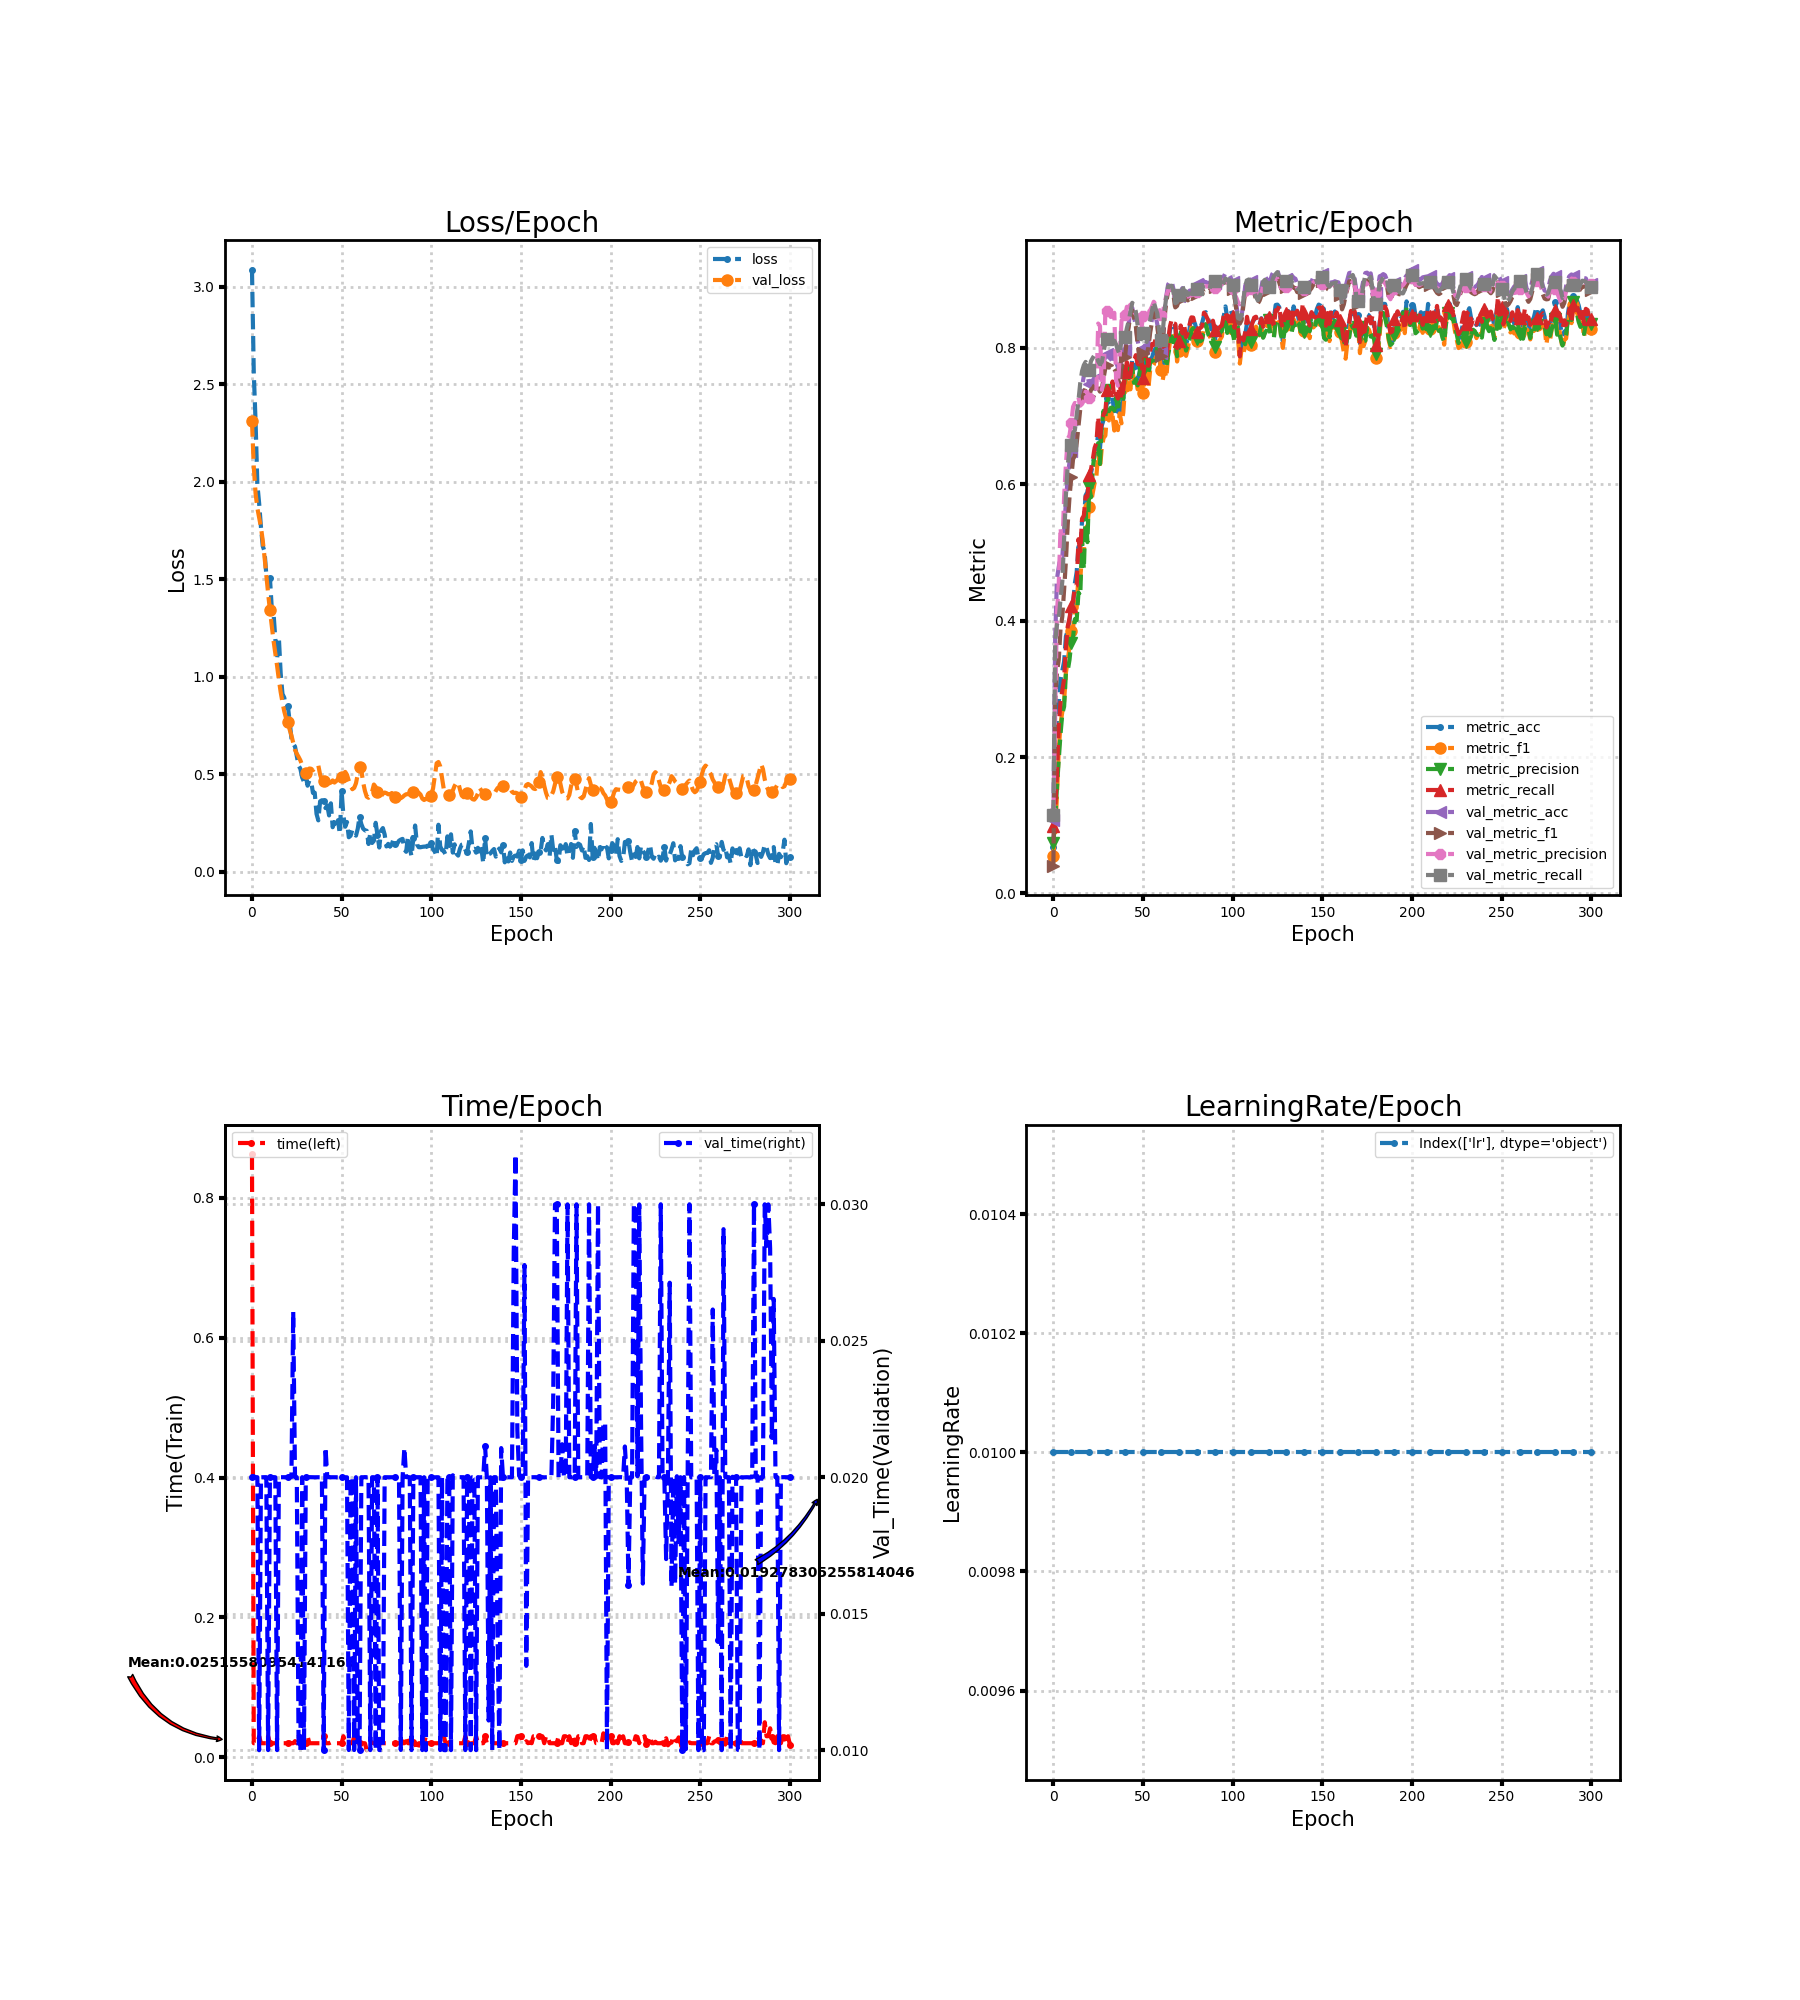

The data file committed next to this chart (first rows):
loss, metric_acc, metric_f1, metric_precision, metric_recall, time, lr, val_loss, val_metric_acc, val_metric_f1, val_metric_precision, val_metric_recall, val_time
3.087, 0.06842, 0.05484, 0.07383, 0.09819, 0.8622, 0.01, 2.31, 0.1079, 0.04094, 0.118, 0.1146, 0.02
2.56, 0.1253, 0.09006, 0.1085, 0.1216, 0.01997, 0.01, 2.077, 0.3721, 0.279, 0.2687, 0.3684, 0.02003
2.308, 0.1921, 0.1426, 0.1556, 0.1732, 0.02, 0.01, 1.942, 0.4611, 0.3242, 0.4123, 0.3938, 0.02
1.987, 0.2784, 0.2107, 0.196, 0.2473, 0.02, 0.01, 1.865, 0.4784, 0.3426, 0.4536, 0.4024, 0.02
1.889, 0.3126, 0.2483, 0.2338, 0.281, 0.03, 0.01, 1.818, 0.4937, 0.388, 0.5363, 0.4317, 0.009995
1.768, 0.3268, 0.2665, 0.2636, 0.2983, 0.02, 0.01, 1.768, 0.4932, 0.4062, 0.5038, 0.4575, 0.02
1.671, 0.34, 0.2816, 0.274, 0.3146, 0.02, 0.01, 1.699, 0.5332, 0.4453, 0.5818, 0.5224, 0.02
1.643, 0.3768, 0.3237, 0.3229, 0.3605, 0.02, 0.01, 1.615, 0.5737, 0.4874, 0.6289, 0.5837, 0.02
1.522, 0.3853, 0.3415, 0.3265, 0.3912, 0.02, 0.01, 1.52, 0.61, 0.5407, 0.6664, 0.6273, 0.02
1.498, 0.4011, 0.3614, 0.3425, 0.4035, 0.03, 0.01, 1.428, 0.6321, 0.5809, 0.6712, 0.6505, 0.01
1.508, 0.4189, 0.3851, 0.3677, 0.4218, 0.02, 0.01, 1.342, 0.6484, 0.6099, 0.69, 0.6576, 0.02
1.358, 0.4253, 0.3901, 0.3756, 0.4283, 0.02, 0.01, 1.263, 0.6653, 0.6369, 0.7134, 0.6753, 0.02
1.329, 0.4547, 0.414, 0.4021, 0.4498, 0.02, 0.01, 1.187, 0.6774, 0.6415, 0.719, 0.6791, 0.02
1.197, 0.4711, 0.4182, 0.4005, 0.4512, 0.02, 0.01, 1.122, 0.6884, 0.6595, 0.7184, 0.7012, 0.02
1.091, 0.5084, 0.4689, 0.4411, 0.5193, 0.02, 0.01, 1.057, 0.7047, 0.6852, 0.727, 0.7227, 0.009999
1.2, 0.5026, 0.4596, 0.4364, 0.5016, 0.02, 0.01, 0.9857, 0.7247, 0.7098, 0.715, 0.7485, 0.02
1.019, 0.5463, 0.4996, 0.5209, 0.5493, 0.02, 0.01, 0.9218, 0.7426, 0.7255, 0.7175, 0.7657, 0.02
0.9124, 0.5484, 0.5029, 0.4755, 0.5538, 0.02, 0.01, 0.8701, 0.7589, 0.7341, 0.7224, 0.7744, 0.02
0.8933, 0.5837, 0.534, 0.558, 0.5819, 0.02, 0.01, 0.823, 0.7674, 0.7412, 0.7356, 0.7791, 0.02
0.8408, 0.5884, 0.5401, 0.515, 0.5819, 0.02, 0.01, 0.7878, 0.7611, 0.7374, 0.7347, 0.774, 0.02
0.8505, 0.6105, 0.5663, 0.5958, 0.6136, 0.02, 0.01, 0.7665, 0.7463, 0.7294, 0.7258, 0.768, 0.02
0.7726, 0.6163, 0.5718, 0.5807, 0.6218, 0.02105, 0.01, 0.7301, 0.7511, 0.7383, 0.7263, 0.7804, 0.02003
0.6847, 0.6289, 0.5876, 0.6228, 0.6365, 0.02, 0.01, 0.699, 0.7516, 0.7406, 0.7263, 0.7852, 0.02
0.6565, 0.6432, 0.6014, 0.6454, 0.6531, 0.02, 0.01, 0.6613, 0.7568, 0.7451, 0.7291, 0.7894, 0.02607
0.6423, 0.6468, 0.6112, 0.6516, 0.6603, 0.023, 0.01, 0.6254, 0.7637, 0.7481, 0.7359, 0.7895, 0.02
0.5947, 0.6774, 0.6469, 0.6602, 0.6986, 0.02004, 0.01, 0.6053, 0.7579, 0.7404, 0.8354, 0.78, 0.02
0.5448, 0.6526, 0.623, 0.6295, 0.6651, 0.03, 0.01, 0.5895, 0.7558, 0.7356, 0.8318, 0.7756, 0.01
0.5282, 0.6858, 0.6534, 0.6858, 0.6934, 0.02, 0.01, 0.5716, 0.7621, 0.7397, 0.7383, 0.779, 0.01
0.4835, 0.6942, 0.6677, 0.7075, 0.7018, 0.02, 0.01, 0.5464, 0.7784, 0.7553, 0.7488, 0.7921, 0.02
0.462, 0.7, 0.6711, 0.6952, 0.7067, 0.02, 0.01, 0.5212, 0.7874, 0.7703, 0.8548, 0.81, 0.009999
0.4919, 0.7258, 0.7034, 0.738, 0.7384, 0.02, 0.01, 0.5092, 0.7905, 0.7745, 0.854, 0.8135, 0.02
0.4417, 0.72, 0.6933, 0.7069, 0.731, 0.03001, 0.01, 0.5116, 0.7858, 0.7708, 0.8514, 0.8092, 0.01999
0.4684, 0.7253, 0.7, 0.7119, 0.7361, 0.02, 0.01, 0.5301, 0.7837, 0.7721, 0.8451, 0.8145, 0.02
0.4647, 0.7279, 0.7011, 0.7122, 0.7505, 0.01999, 0.01, 0.5286, 0.7795, 0.7671, 0.8456, 0.8097, 0.02
0.405, 0.7021, 0.6786, 0.7079, 0.7259, 0.02, 0.01, 0.5209, 0.7811, 0.7685, 0.8512, 0.8102, 0.02
0.4059, 0.7116, 0.6912, 0.7277, 0.7319, 0.02, 0.01, 0.5356, 0.7789, 0.7644, 0.7521, 0.8047, 0.02
0.2971, 0.7058, 0.6792, 0.7067, 0.7254, 0.02, 0.01, 0.5375, 0.7711, 0.7544, 0.7442, 0.7964, 0.02
0.264, 0.7247, 0.7037, 0.7398, 0.7486, 0.02, 0.01, 0.5459, 0.7589, 0.7461, 0.7863, 0.7901, 0.02
0.3614, 0.7026, 0.6892, 0.7374, 0.7242, 0.02, 0.01, 0.4983, 0.7874, 0.7728, 0.8392, 0.8122, 0.02
0.3671, 0.7253, 0.7049, 0.7252, 0.7379, 0.02, 0.01, 0.4684, 0.8011, 0.7878, 0.8482, 0.823, 0.02
0.3632, 0.7579, 0.7435, 0.7654, 0.7638, 0.03, 0.01, 0.4677, 0.7963, 0.7863, 0.8475, 0.816, 0.01
0.3269, 0.7658, 0.7557, 0.7766, 0.7787, 0.02, 0.01, 0.4622, 0.8163, 0.8131, 0.86, 0.8288, 0.0211
0.3409, 0.7626, 0.7449, 0.7585, 0.761, 0.02003, 0.01, 0.4602, 0.8342, 0.8303, 0.8593, 0.8388, 0.02
0.2894, 0.7547, 0.7389, 0.7494, 0.7608, 0.01999, 0.01, 0.454, 0.8568, 0.8486, 0.8632, 0.8528, 0.02
0.3514, 0.7832, 0.7676, 0.7697, 0.7824, 0.02114, 0.01, 0.4578, 0.8584, 0.8547, 0.8606, 0.8658, 0.02
0.2289, 0.7689, 0.7528, 0.7484, 0.7807, 0.01999, 0.01, 0.4689, 0.8447, 0.8439, 0.8524, 0.8618, 0.02
0.2542, 0.7758, 0.7564, 0.754, 0.7891, 0.02, 0.01, 0.4578, 0.8316, 0.8312, 0.8493, 0.8529, 0.02
0.2232, 0.7542, 0.7391, 0.7447, 0.7761, 0.02, 0.01, 0.4656, 0.8105, 0.8051, 0.8475, 0.8329, 0.02
0.2649, 0.7626, 0.7434, 0.7591, 0.7754, 0.02, 0.01, 0.4768, 0.7968, 0.7864, 0.845, 0.8198, 0.02
0.1943, 0.7747, 0.758, 0.7866, 0.7877, 0.02, 0.01, 0.4972, 0.79, 0.7775, 0.8252, 0.8124, 0.02
0.4151, 0.7532, 0.7334, 0.7662, 0.7549, 0.02, 0.01, 0.4865, 0.7989, 0.7921, 0.8461, 0.8211, 0.02
0.2869, 0.7653, 0.7557, 0.7848, 0.7774, 0.03, 0.01, 0.491, 0.8032, 0.7918, 0.852, 0.8124, 0.02
0.2312, 0.7816, 0.7717, 0.7847, 0.8009, 0.02, 0.01, 0.5124, 0.7995, 0.7896, 0.8556, 0.8084, 0.02
0.2555, 0.7547, 0.7399, 0.7617, 0.7734, 0.02, 0.01, 0.4974, 0.8079, 0.8003, 0.8522, 0.82, 0.02
0.1774, 0.7832, 0.7678, 0.7792, 0.7954, 0.02, 0.01, 0.4666, 0.8268, 0.8222, 0.8549, 0.8403, 0.01
0.1853, 0.7853, 0.771, 0.7805, 0.8056, 0.02, 0.01, 0.4415, 0.8421, 0.8378, 0.8603, 0.854, 0.02
0.2157, 0.7942, 0.7749, 0.7816, 0.8041, 0.02, 0.01, 0.4237, 0.8553, 0.8531, 0.8673, 0.8675, 0.02
0.195, 0.7989, 0.785, 0.788, 0.812, 0.03, 0.01, 0.4305, 0.8463, 0.8436, 0.8636, 0.8575, 0.01
0.1857, 0.8011, 0.787, 0.8009, 0.8095, 0.02, 0.01, 0.4541, 0.8342, 0.833, 0.8631, 0.8503, 0.02
0.2212, 0.8053, 0.7948, 0.8087, 0.8161, 0.02, 0.01, 0.5007, 0.8068, 0.8025, 0.8543, 0.8247, 0.009999
... 242 more rows
